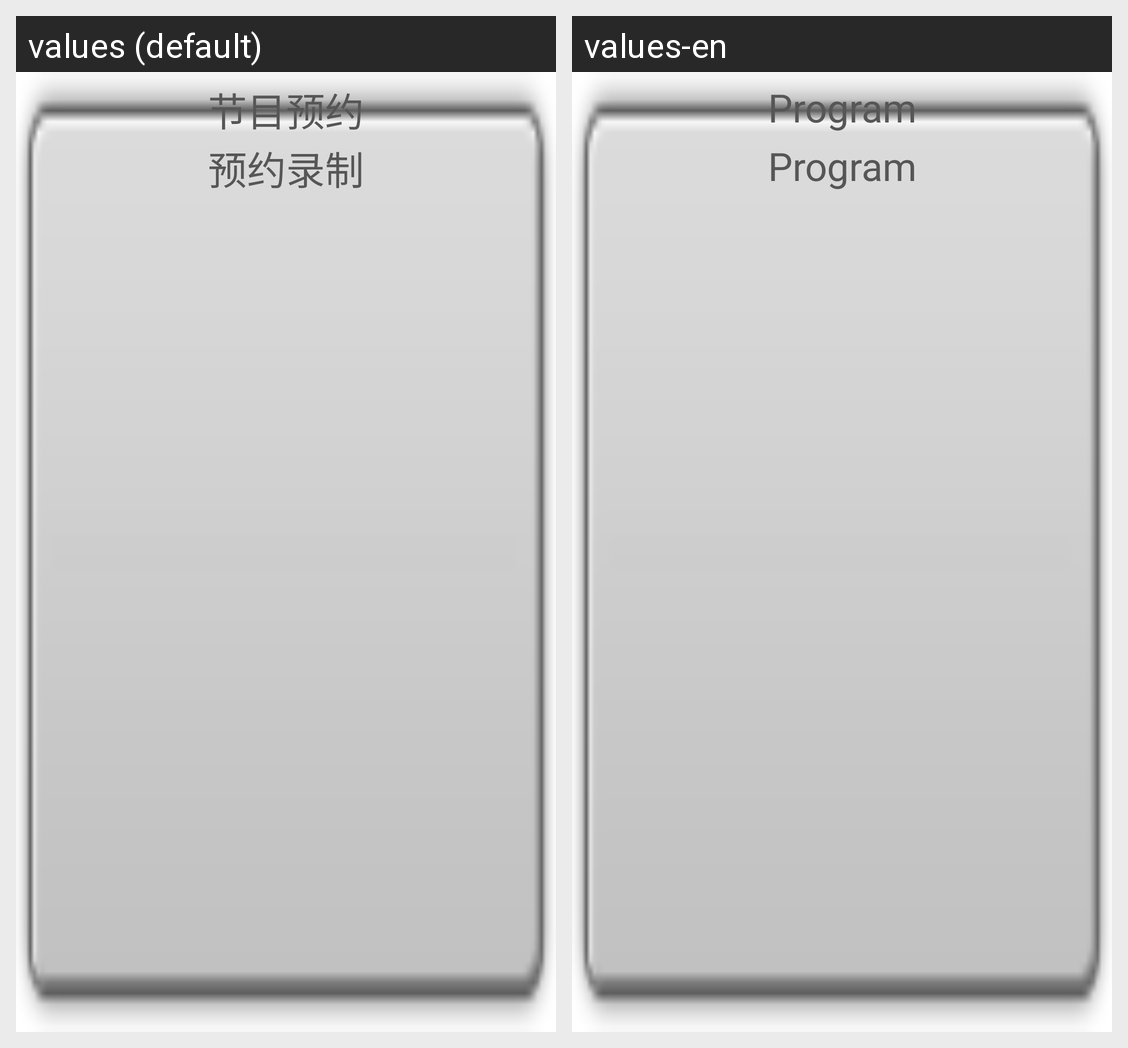

Strings drawn on this Android screen and how each of the app's shown locales translates them:
Android screen res/layout/epg_old_menu_popup.xml rendered under 2 locales, left to right: values (default), values-en. Device: Nexus 5 (rendered at 1080×1920; each locale shown at half size, 540×960, under a caption strip naming it); theme android:Theme.Translucent.NoTitleBar.Fullscreen.
Strings drawn on this screen, with the default value and each locale's value (text and hints the layout hard-codes, and strings that could not be matched under every locale, appear in the picture but are not listed):

menu_popup_reserve
  values: 节目预约
  values-en: Program reservation

menu_popup_record
  values: 预约录制
  values-en: Program recording
